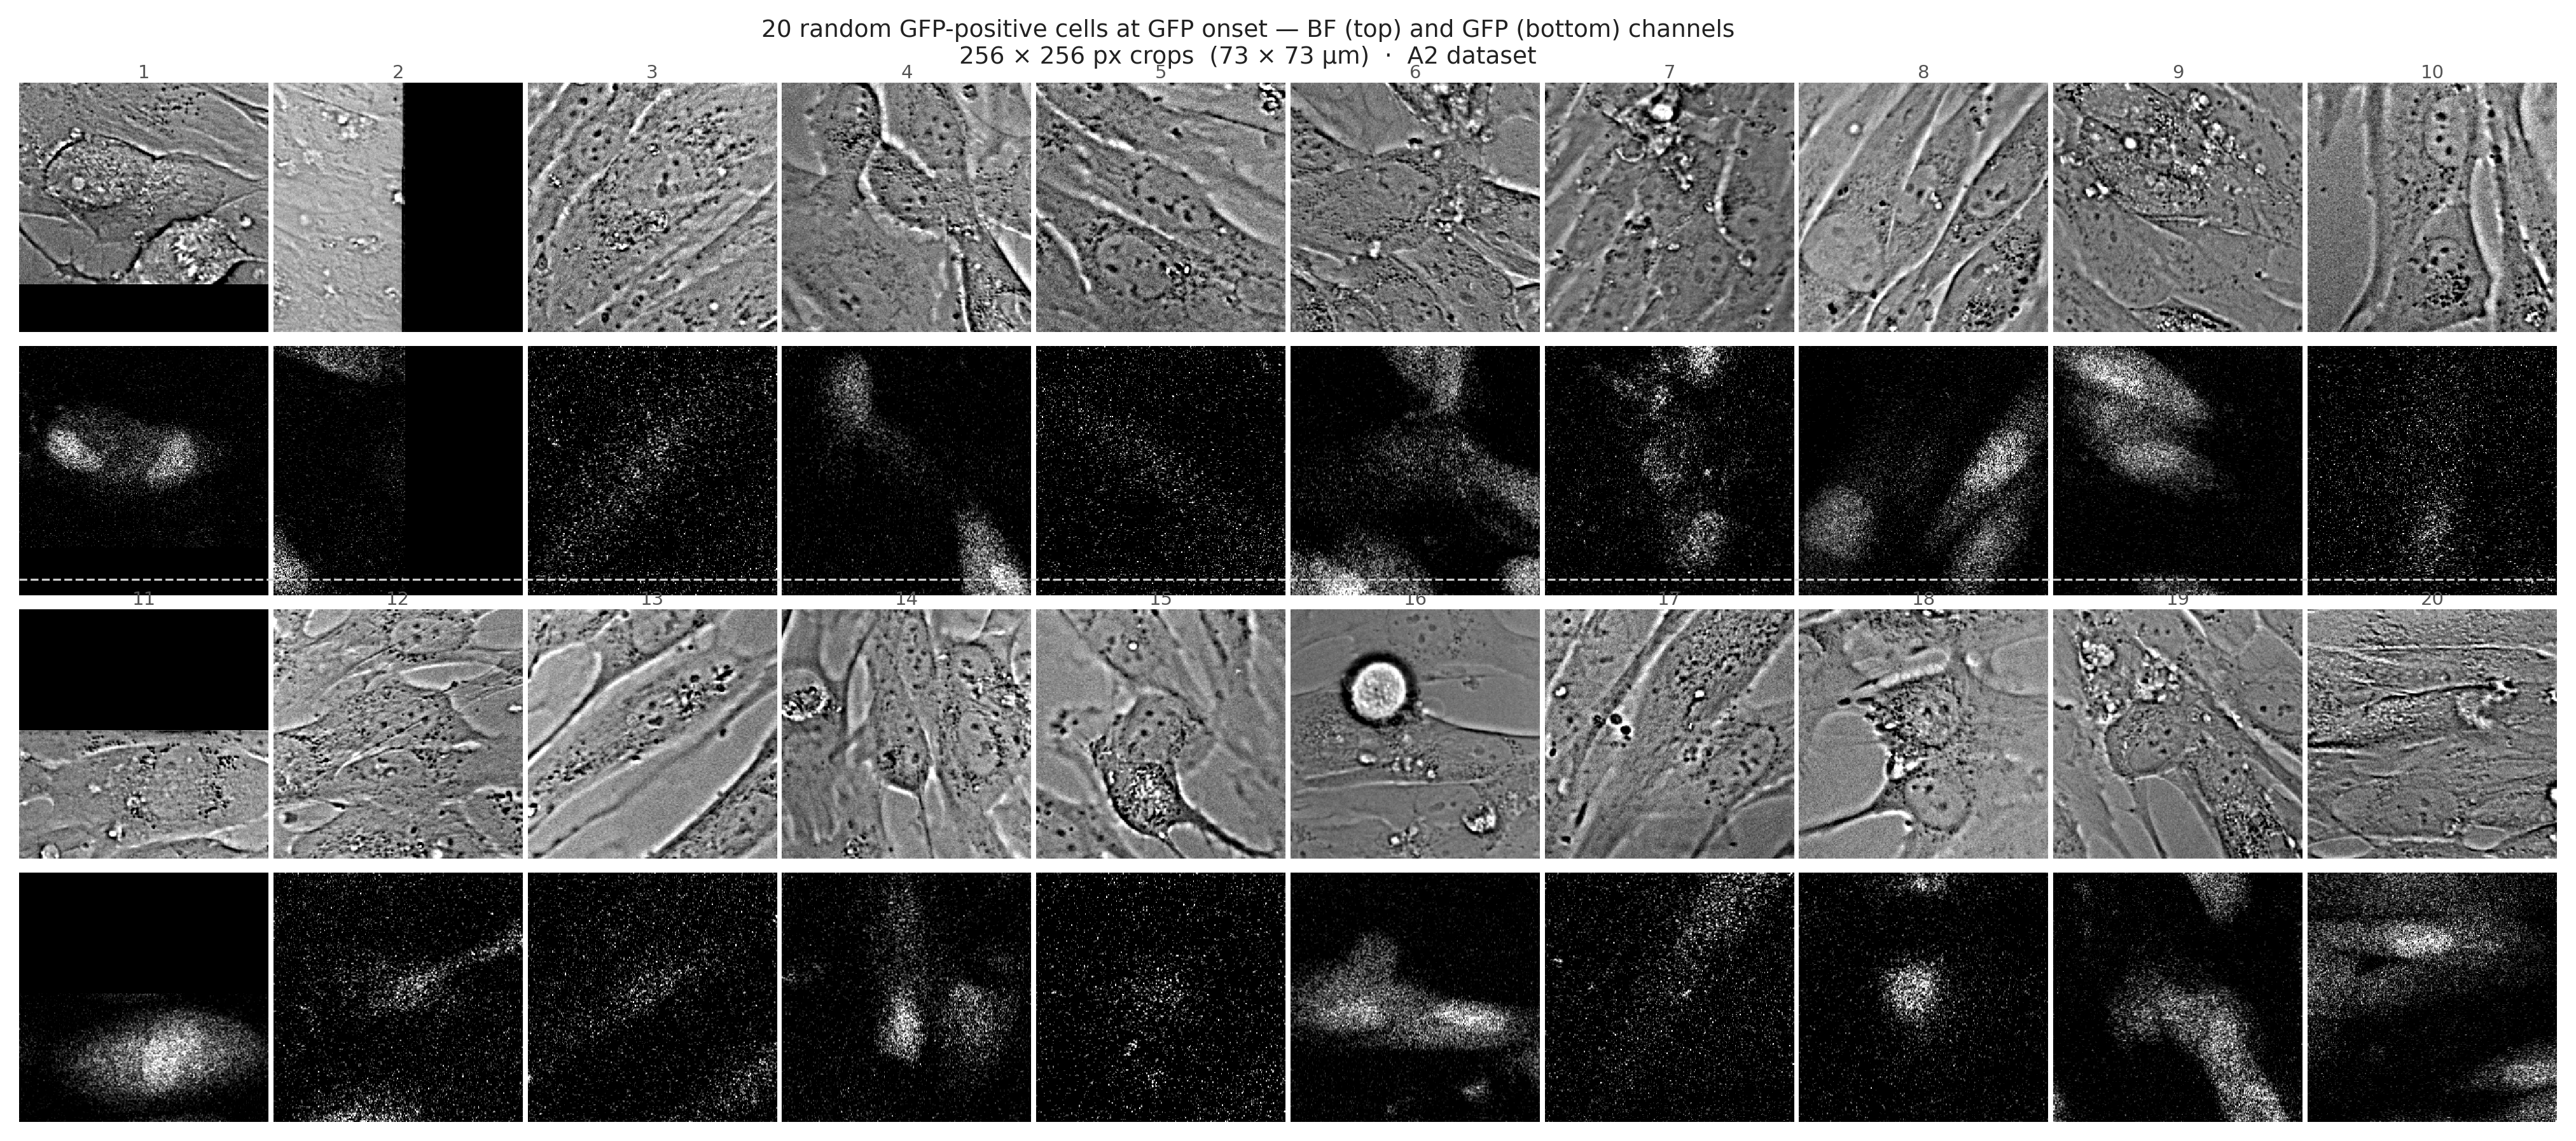

Write the Python code that produced this figure.
#!/usr/bin/env python3
"""
fig6_cell_crops.py

20 random GFP-positive cells at their GFP onset frame.
Each cell shown as a 256×256 px crop in BF and GFP channels separately.

Layout: 4 rows × 10 columns
  Row 0 : BF  for cells 1-10
  Row 1 : GFP for cells 1-10
  Row 2 : BF  for cells 11-20
  Row 3 : GFP for cells 11-20

Contrast: per-crop percentile stretch [1 %, 99.5 %].
"""

import numpy as np
import pandas as pd
import tifffile
import matplotlib
matplotlib.use('Agg')
import matplotlib.pyplot as plt
from pathlib import Path

# ── Paths ──────────────────────────────────────────────────────────────────────
ROOT      = Path(__file__).resolve().parents[1]
ONSET_CSV = ROOT / 'CompleteImage'      / 'A2_gfp_onset.csv'
BF_TIFF   = ROOT / 'CompleteImage'      / 'A2_BrightField_raw.tif'
GFP_TIFF  = ROOT / 'CellposeEmbedding'  / 'A2_GFP_raw.tif'
OUT_DIR   = Path(__file__).resolve().parent

# ── Parameters ─────────────────────────────────────────────────────────────────
PIXEL_SCALE = 0.2871   # µm / px
CROP_SIZE   = 256
HALF        = CROP_SIZE // 2
N_CELLS     = 20
RANDOM_SEED = 42

# ── Sample cells ───────────────────────────────────────────────────────────────
onset = pd.read_csv(ONSET_CSV)
# exclude cells whose onset is so early there may not be enough pre-frames
onset = onset[onset['gfp_onset_frame'] >= 0].copy()
sample = onset.sample(n=N_CELLS, random_state=RANDOM_SEED).reset_index(drop=True)
print(f'Sampled {N_CELLS} cells from {len(onset)} total')

# ── Memmap image stacks ────────────────────────────────────────────────────────
print('Memmapping images …')
bf_img  = tifffile.memmap(str(BF_TIFF))
gfp_img = tifffile.memmap(str(GFP_TIFF))
T, H, W = bf_img.shape

def get_crop(stack, frame, cx_px, cy_px):
    y0, y1 = cy_px - HALF, cy_px + HALF
    x0, x1 = cx_px - HALF, cx_px + HALF
    iy0, iy1 = max(0, y0), min(H, y1)
    ix0, ix1 = max(0, x0), min(W, x1)
    patch = stack[frame, iy0:iy1, ix0:ix1].astype(np.float32)
    crop  = np.zeros((CROP_SIZE, CROP_SIZE), dtype=np.float32)
    crop[iy0 - y0 : iy0 - y0 + (iy1 - iy0),
         ix0 - x0 : ix0 - x0 + (ix1 - ix0)] = patch
    return crop

def stretch(crop):
    """Percentile contrast stretch to [0, 1]."""
    flat = crop.ravel()
    nonzero = flat[flat > 0]
    if len(nonzero) == 0:
        return crop
    lo = np.percentile(nonzero, 1)
    hi = np.percentile(nonzero, 99.5)
    return np.clip((crop - lo) / (hi - lo + 1e-9), 0, 1)

# ── Pre-extract all crops ──────────────────────────────────────────────────────
print('Extracting crops …')
bf_crops  = []
gfp_crops = []

for _, row in sample.iterrows():
    frame = int(row['gfp_onset_frame'])
    cx    = int(round(float(row['x_at_onset']) / PIXEL_SCALE))
    cy    = int(round(float(row['y_at_onset']) / PIXEL_SCALE))
    bf_crops.append(stretch(get_crop(bf_img,  frame, cx, cy)))
    gfp_crops.append(stretch(get_crop(gfp_img, frame, cx, cy)))

# ── Build figure ───────────────────────────────────────────────────────────────
# 4 rows × 10 columns; rows 0-1 = cells 1-10, rows 2-3 = cells 11-20
print('Building figure …')

NCOLS     = 10
GAP_FRAC  = 0.04   # gap between the two blocks of rows (as fraction of row height)

fig = plt.figure(figsize=(NCOLS * 1.4, 4 * 1.5))

# Use gridspec so we can add a small extra vertical gap between blocks
from matplotlib.gridspec import GridSpec
gs = GridSpec(4, NCOLS,
              figure=fig,
              left=0.04, right=0.99,
              top=0.93,  bottom=0.01,
              hspace=0.04,
              wspace=0.02,
              height_ratios=[1, 1, 1, 1])

# Add a visual separator between the two 10-cell blocks by adjusting top/bottom
# via a nested gridspec approach — simplest: adjust hspace manually for pairs
gs2 = GridSpec(4, NCOLS,
               figure=fig,
               left=0.04, right=0.99,
               top=0.93,  bottom=0.01,
               hspace=0.08,
               wspace=0.02)

# clear first gs
fig.clf()

# Recreate with unequal row spacing: pack rows 0-1 tight, 1-2 gap, rows 2-3 tight
gs = GridSpec(4, NCOLS,
              figure=fig,
              left=0.04, right=0.99,
              top=0.93,  bottom=0.01,
              hspace=0.0,
              wspace=0.02)

def show_crop(ax, crop, cmap='gray'):
    ax.imshow(crop, cmap=cmap, vmin=0, vmax=1, interpolation='nearest')
    ax.axis('off')

row_channel = ['BF', 'GFP', 'BF', 'GFP']
row_color   = ['#aaaaaa', '#6fbc6f', '#aaaaaa', '#6fbc6f']

for row in range(4):
    block  = 0 if row < 2 else 1          # first or second block of 10
    is_gfp = (row % 2 == 1)
    crops  = gfp_crops if is_gfp else bf_crops
    offset = block * 10                    # cell index offset

    for col in range(NCOLS):
        cell_idx = offset + col
        ax = fig.add_subplot(gs[row, col])
        show_crop(ax, crops[cell_idx])

        # Label first column of each row with channel name
        if col == 0:
            ax.set_ylabel(row_channel[row], fontsize=8,
                          color=row_color[row], rotation=0,
                          labelpad=28, va='center', fontweight='bold')

        # Label top of first row of each block with cell number
        if row in (0, 2):
            ax.set_title(str(cell_idx + 1), fontsize=7, pad=2, color='#555555')

# ── Block separators and column header ────────────────────────────────────────
# Horizontal line between the two blocks (drawn in figure coordinates)
line_y = 0.49   # approximate mid-point between row 1 and row 2
fig.add_artist(plt.Line2D([0.04, 0.99], [line_y, line_y],
                           transform=fig.transFigure,
                           color='#cccccc', linewidth=0.8, linestyle='--'))

fig.suptitle(
    f'20 random GFP-positive cells at GFP onset — BF (top) and GFP (bottom) channels\n'
    f'256 × 256 px crops  ({CROP_SIZE * PIXEL_SCALE:.0f} × {CROP_SIZE * PIXEL_SCALE:.0f} µm)  ·  A2 dataset',
    fontsize=9, y=0.98, color='#222222'
)

# ── Save ───────────────────────────────────────────────────────────────────────
for ext in ('png', 'pdf'):
    out = OUT_DIR / f'fig6_cell_crops.{ext}'
    fig.savefig(out, dpi=300, bbox_inches='tight',
                facecolor='white', edgecolor='none')
    print(f'Saved: {out.name}')

plt.close(fig)
print('Done.')
